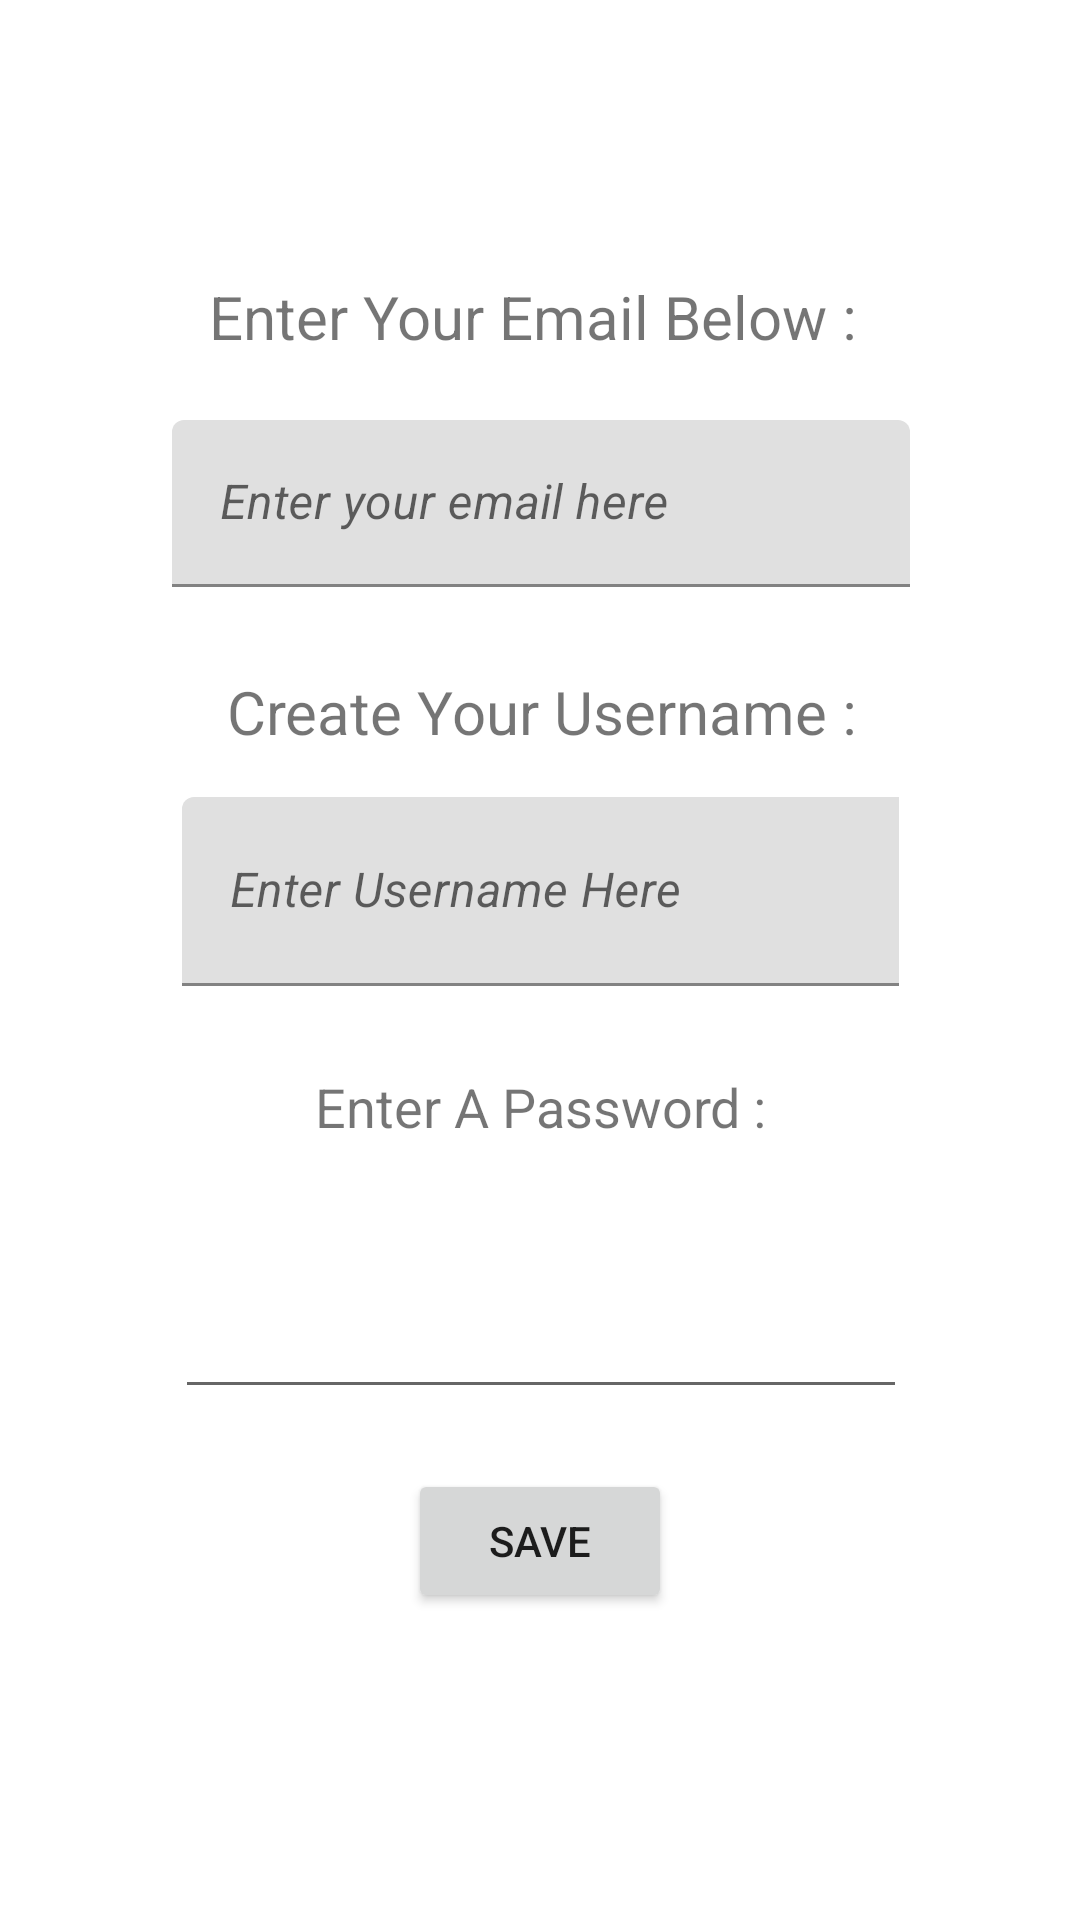

Reconstruct the res/layout file that produces this screen, plus the resources it refers to.
<!-- AndroidManifest.xml: application theme Theme.AppForElderlyProtoElec -->
<!-- res/layout/activity_create_account_screen.xml -->
<?xml version="1.0" encoding="utf-8"?>
<androidx.constraintlayout.widget.ConstraintLayout xmlns:android="http://schemas.android.com/apk/res/android"
    xmlns:app="http://schemas.android.com/apk/res-auto"
    xmlns:tools="http://schemas.android.com/tools"
    android:id="@+id/enter"
    android:layout_width="match_parent"
    android:layout_height="match_parent">

    <ScrollView
        android:layout_width="wrap_content"
        android:layout_height="wrap_content"
        app:layout_constraintEnd_toEndOf="parent"
        app:layout_constraintStart_toStartOf="parent"
        app:layout_constraintTop_toTopOf="parent">

        <androidx.constraintlayout.widget.ConstraintLayout
            android:layout_width="wrap_content"
            android:layout_height="match_parent"
            app:layout_constraintEnd_toEndOf="parent"
            app:layout_constraintStart_toStartOf="parent"
            app:layout_constraintTop_toTopOf="parent">

            <TextView
                android:id="@+id/create_username_text"
                android:layout_width="212dp"
                android:layout_height="42dp"
                android:layout_marginTop="28dp"
                android:text="Create Your Username :"
                android:textAlignment="center"
                android:textSize="20sp"
                app:layout_constraintEnd_toEndOf="parent"
                app:layout_constraintStart_toStartOf="parent"
                app:layout_constraintTop_toBottomOf="@+id/email_layout" />

            <com.google.android.material.textfield.TextInputLayout
                android:id="@+id/username_layout"
                android:layout_width="239dp"
                android:layout_height="wrap_content"

                app:layout_constraintEnd_toEndOf="parent"
                app:layout_constraintStart_toStartOf="parent"
                app:layout_constraintTop_toBottomOf="@+id/create_username_text">

                <com.google.android.material.textfield.TextInputEditText
                    android:id="@+id/username_input"
                    android:layout_width="246dp"
                    android:layout_height="63dp"
                    android:hint="Enter Username Here"
                    android:textAlignment="center"
                    android:textStyle="italic" />
            </com.google.android.material.textfield.TextInputLayout>

            <TextView
                android:id="@+id/enter_email_text"
                android:layout_width="247dp"
                android:layout_height="48dp"
                android:layout_marginTop="92dp"
                android:text="Enter Your Email Below : "
                android:textAlignment="center"
                android:textSize="20sp"
                app:layout_constraintEnd_toEndOf="parent"
                app:layout_constraintHorizontal_bias="0.39"
                app:layout_constraintStart_toStartOf="parent"
                app:layout_constraintTop_toTopOf="parent" />

            <com.google.android.material.textfield.TextInputLayout
                android:id="@+id/email_layout"

                android:layout_width="246dp"
                android:layout_height="wrap_content"
                app:layout_constraintEnd_toEndOf="parent"
                app:layout_constraintStart_toStartOf="parent"
                app:layout_constraintTop_toBottomOf="@+id/enter_email_text">

                <com.google.android.material.textfield.TextInputEditText
                    android:id="@+id/email_input"
                    android:layout_width="match_parent"
                    android:layout_height="wrap_content"
                    android:hint="Enter your email here"
                    android:textStyle="italic" />
            </com.google.android.material.textfield.TextInputLayout>

            <TextView
                android:id="@+id/enter_password_text"
                android:layout_width="203dp"
                android:layout_height="43dp"
                android:layout_marginTop="28dp"
                android:text="Enter A Password :"
                android:textAlignment="center"
                android:textSize="18sp"
                app:layout_constraintEnd_toEndOf="parent"
                app:layout_constraintStart_toStartOf="parent"
                app:layout_constraintTop_toBottomOf="@+id/username_layout" />

            <EditText
                android:id="@+id/password_input"
                android:layout_width="244dp"
                android:layout_height="50dp"
                android:layout_marginTop="20dp"
                android:ems="10"
                android:inputType="textPassword"
                app:layout_constraintEnd_toEndOf="parent"
                app:layout_constraintStart_toStartOf="parent"
                app:layout_constraintTop_toBottomOf="@+id/enter_password_text" />

            <Button
                android:id="@+id/saveButton_create"
                android:layout_width="wrap_content"
                android:layout_height="wrap_content"
                android:layout_marginTop="20dp"
                android:text="Save"
                app:layout_constraintBottom_toBottomOf="parent"
                app:layout_constraintEnd_toEndOf="parent"
                app:layout_constraintHorizontal_bias="0.498"
                app:layout_constraintStart_toStartOf="parent"
                app:layout_constraintTop_toBottomOf="@+id/password_input"
                app:layout_constraintVertical_bias="1.0" />

        </androidx.constraintlayout.widget.ConstraintLayout>

    </ScrollView>

</androidx.constraintlayout.widget.ConstraintLayout>
<!-- resources referenced by this layout -->
<resources>
  <style name="Theme.AppForElderlyProtoElec" parent="Theme.MaterialComponents.DayNight.DarkActionBar">
          
          <item name="colorPrimary">@color/purple_500</item>
          <item name="colorPrimaryVariant">@color/purple_700</item>
          <item name="colorOnPrimary">@color/white</item>
          
          <item name="colorSecondary">@color/teal_200</item>
          <item name="colorSecondaryVariant">@color/teal_700</item>
          <item name="colorOnSecondary">@color/black</item>
          
          <item name="android:statusBarColor">?attr/colorPrimaryVariant</item>
          
      </style>
  <color name="purple_500">#FF6200EE</color>
  <color name="purple_700">#FF3700B3</color>
  <color name="white">#FFFFFFFF</color>
  <color name="teal_200">#FF03DAC5</color>
  <color name="teal_700">#FF018786</color>
  <color name="black">#FF000000</color>
</resources>
